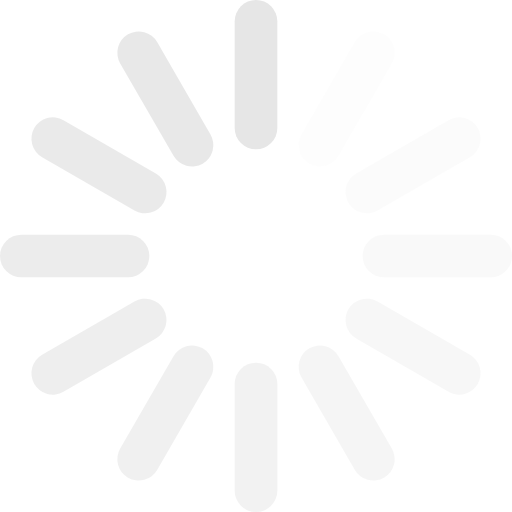
t = 0.00 s
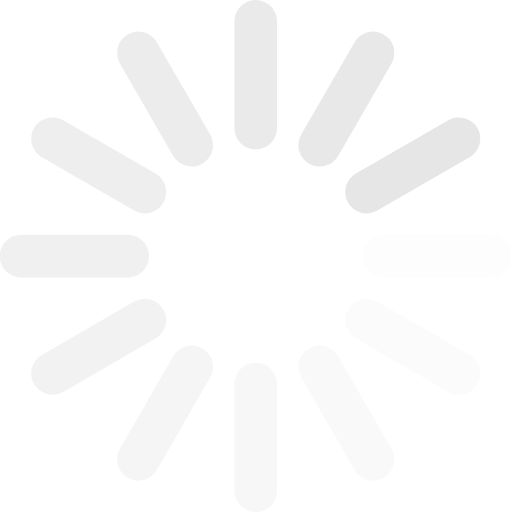
t = 0.14 s
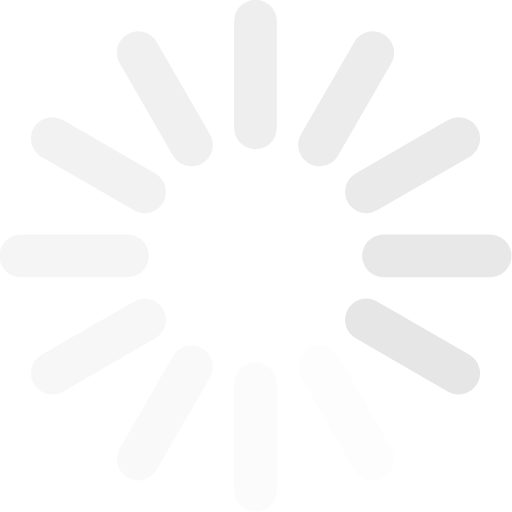
t = 0.28 s
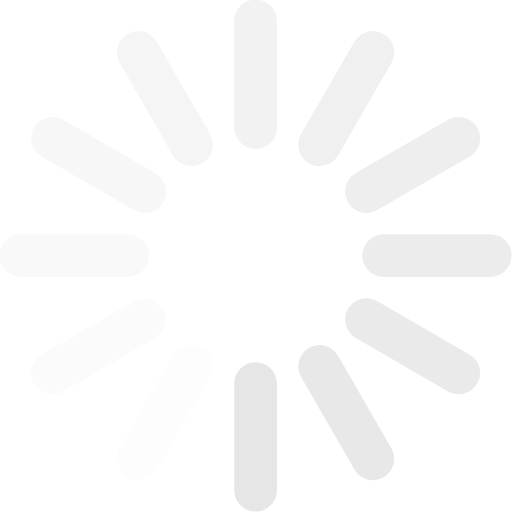
t = 0.42 s
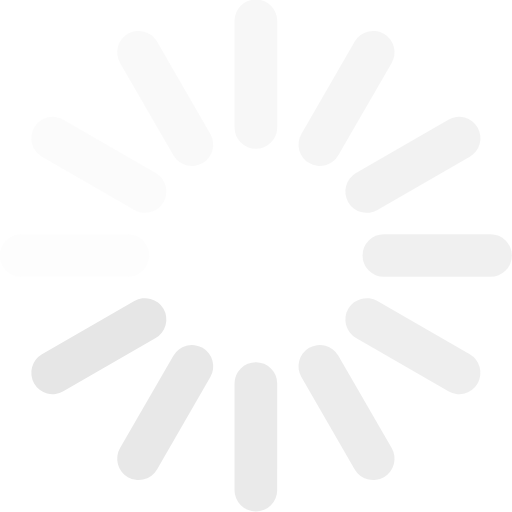
t = 0.56 s
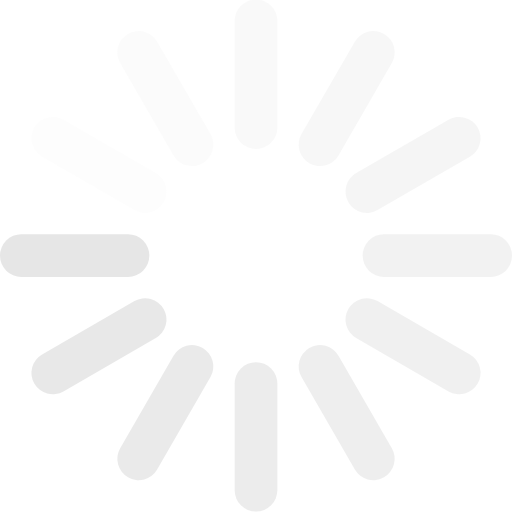
t = 0.69 s

The animated SVG that drew these frames (rendered in a browser with its animation timeline set to each time). Animation: 1 SMIL element (animateTransform=1); one cycle of 0.83 s, repeats indefinitely.

<svg
  version="1.1"
  xmlns="http://www.w3.org/2000/svg"
  xmlns:xlink="http://www.w3.org/1999/xlink"
  x="0px"
  y="0px"
  viewBox="0 0 2400 2400"
  xml:space="preserve"
  width="60"
  height="60"
>
  <g stroke-width="200" stroke-linecap="round" stroke="#e6e6e6" fill="none" id="spinner">
    <line x1="1200" y1="600" x2="1200" y2="100" />
    <line opacity="0.5" x1="1200" y1="2300" x2="1200" y2="1800" />
    <line opacity="0.917" x1="900" y1="680.4" x2="650" y2="247.4" />
    <line opacity="0.417" x1="1750" y1="2152.6" x2="1500" y2="1719.6" />
    <line opacity="0.833" x1="680.4" y1="900" x2="247.4" y2="650" />
    <line opacity="0.333" x1="2152.6" y1="1750" x2="1719.6" y2="1500" />
    <line opacity="0.75" x1="600" y1="1200" x2="100" y2="1200" />
    <line opacity="0.25" x1="2300" y1="1200" x2="1800" y2="1200" />
    <line opacity="0.667" x1="680.4" y1="1500" x2="247.4" y2="1750" />
    <line opacity="0.167" x1="2152.6" y1="650" x2="1719.6" y2="900" />
    <line opacity="0.583" x1="900" y1="1719.6" x2="650" y2="2152.6" />
    <line opacity="0.083" x1="1750" y1="247.4" x2="1500" y2="680.4" />
    <animateTransform
      attributeName="transform"
      attributeType="XML"
      type="rotate"
      keyTimes="0;0.08333;0.16667;0.25;0.33333;0.41667;0.5;0.58333;0.66667;0.75;0.83333;0.91667"
      values="0 1199 1199;30 1199 1199;60 1199 1199;90 1199 1199;120 1199 1199;150 1199 1199;180 1199 1199;210 1199 1199;240 1199 1199;270 1199 1199;300 1199 1199;330 1199 1199"
      dur="0.83333s"
      begin="0s"
      repeatCount="indefinite"
      calcMode="discrete"
    />
  </g>
</svg>
